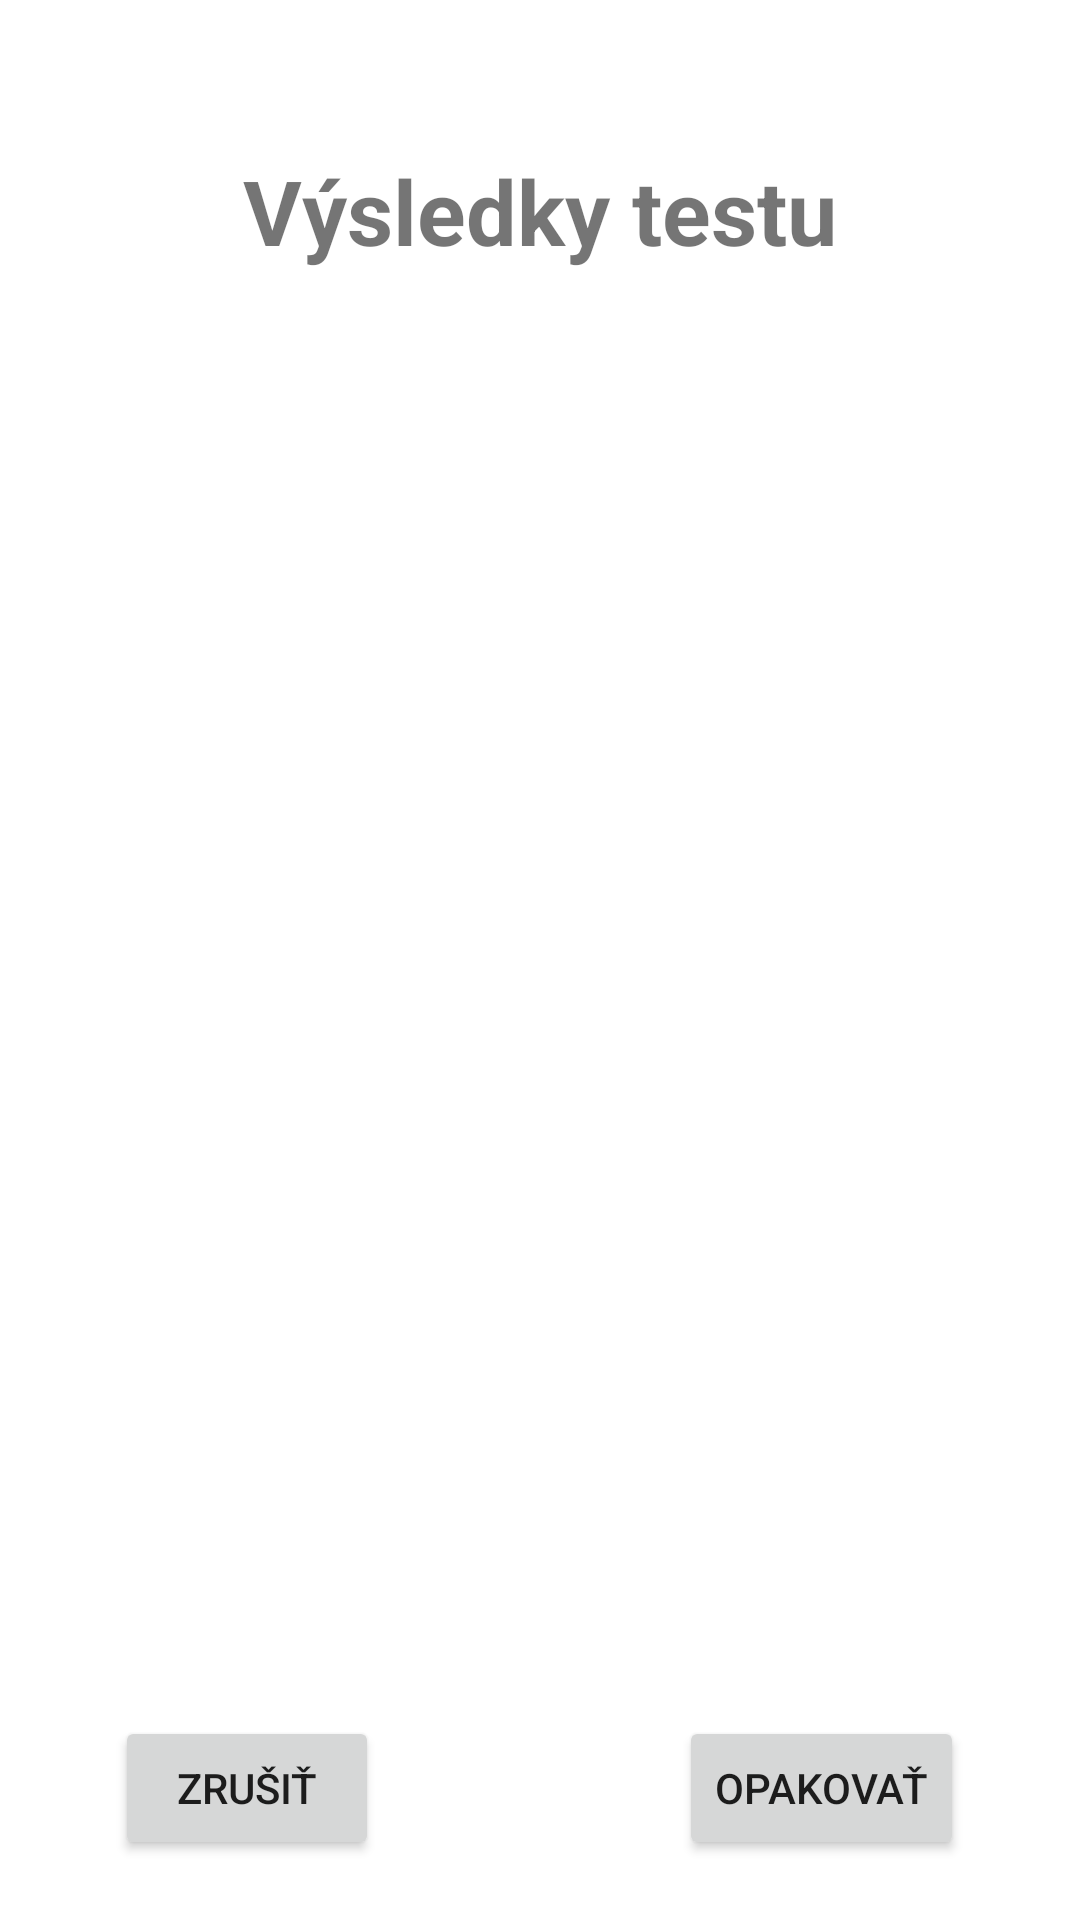

Reconstruct the res/layout file that produces this screen, plus the resources it refers to.
<!-- AndroidManifest.xml: application theme Theme.AnglictinaBudemeSlovnuZasobu -->
<!-- res/layout/activity_test_results.xml -->
<?xml version="1.0" encoding="utf-8"?>
<LinearLayout xmlns:android="http://schemas.android.com/apk/res/android"
    xmlns:tools="http://schemas.android.com/tools"
    android:id="@+id/add_expression_lyt"
    android:layout_width="match_parent"
    android:layout_height="match_parent"
    android:gravity="center"
    android:orientation="vertical"
    android:padding="20sp"
    tools:context=".TestResults">

    <TextView
        android:id="@+id/test_results_txt"
        android:layout_width="wrap_content"
        android:layout_height="wrap_content"
        android:layout_centerHorizontal="true"
        android:layout_margin="30sp"
        android:text="@string/test_results"
        android:textSize="30sp"
        android:textStyle="bold" />

    <ListView
        android:id="@+id/test_results"
        android:layout_width="match_parent"
        android:layout_height="match_parent"
        android:layout_weight="1"
        android:drawSelectorOnTop="false" />

    <LinearLayout
        android:layout_width="match_parent"
        android:layout_height="wrap_content"
        android:gravity="center">

        <Button
            android:id="@+id/cancel_test_result_btn"
            android:layout_width="wrap_content"
            android:layout_height="wrap_content"
            android:text="@string/cancel"
            android:onClick="goMainScreen"/>

        <Space
            android:layout_width="100sp"
            android:layout_height="1sp"></Space>

        <Button
            android:id="@+id/confirm_test_result_btn"
            android:layout_width="wrap_content"
            android:layout_height="wrap_content"
            android:text="@string/again"
            android:onClick="goAgain"/>
    </LinearLayout>

</LinearLayout>
<!-- resources referenced by this layout -->
<resources>
  <string name="again">Opakovať</string>
  <string name="cancel">Zrušiť</string>
  <string name="test_results">Výsledky testu</string>
  <style name="Theme.AnglictinaBudemeSlovnuZasobu" parent="Theme.MaterialComponents.DayNight.DarkActionBar">
          
          <item name="colorPrimary">@color/purple_500</item>
          <item name="colorPrimaryVariant">@color/purple_700</item>
          <item name="colorOnPrimary">@color/white</item>
          
          <item name="colorSecondary">@color/teal_200</item>
          <item name="colorSecondaryVariant">@color/teal_700</item>
          <item name="colorOnSecondary">@color/black</item>
          
          <item name="android:statusBarColor" tools:targetApi="l">?attr/colorPrimaryVariant</item>
          
      </style>
  <color name="purple_500">#FF6200EE</color>
  <color name="purple_700">#FF3700B3</color>
  <color name="white">#FFFFFFFF</color>
  <color name="teal_200">#FF03DAC5</color>
  <color name="teal_700">#FF018786</color>
  <color name="black">#FF000000</color>
</resources>
